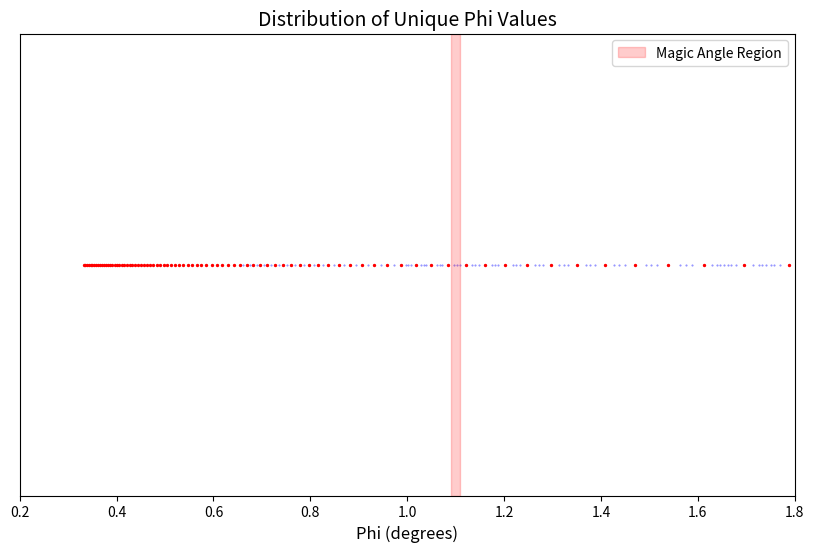

Reproduce this figure in Python.
import numpy as np
import matplotlib.pyplot as plt
from sympy import primerange

def phi(n, s):
    return np.degrees(np.arccos((3*n**2 + 3*n*s + (s**2)/2) / (3*n**2 + 3*n*s + s**2)))

n_values = np.arange(1, 100, 1)
s_values = list(primerange(1, 20))

phi_points = []
phi_1_points = []
for n in n_values:
    phi_1_points.append((phi(n,1),n,1))
    for s in s_values:
        value = phi(n,s)
        phi_points.append((value, n, s))

plt.figure(figsize=(10, 6))
plt.scatter([p[0] for p in phi_points], np.zeros(len(phi_points)), s=0.2, c='blue', alpha=0.5, picker=True)
plt.scatter([p[0] for p in phi_1_points], np.zeros(len(phi_1_points)), s=2, c='red', marker='o')
plt.yticks([])
plt.xlim(0.2, 1.8)
plt.axvspan(1.09, 1.11, color='red', alpha=0.2, label='Magic Angle Region')
plt.title("Distribution of Unique Phi Values", fontsize=14)
plt.xlabel("Phi (degrees)", fontsize=12)
plt.legend()


def on_pick(event):
    ind = event.ind[0]
    phi_value, n, s = phi_points[ind]
    print(f"Phi: {phi_value:.4f} degrees, n: {n}, s: {s}")

plt.gcf().canvas.mpl_connect('pick_event', on_pick)
plt.show()
